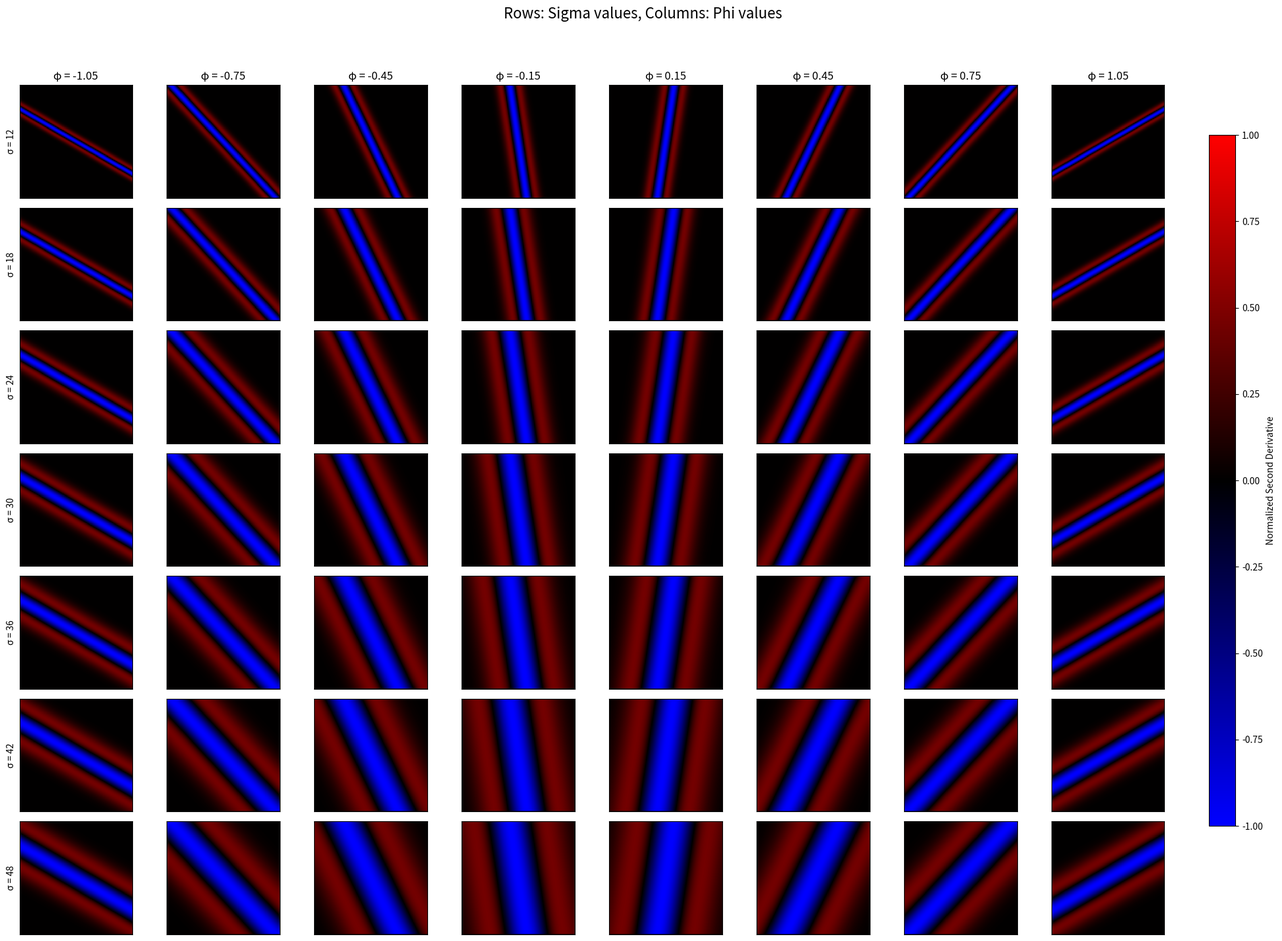

Generate this figure with matplotlib:
import numpy as np
import matplotlib.pyplot as plt
from matplotlib.colors import LinearSegmentedColormap
import os

def create_custom_colormap():
    colors = [(0, 0, 1),      # Blue for negative maxima
             (0, 0, 0),     # White for intermediate negative
             (1, 0, 0)]       # Red for positive maxima
    
    positions = [0, 0.5, 1]
    
    return LinearSegmentedColormap.from_list('custom', list(zip(positions, colors)))

def ray_gaussian_2d(x, u, sigma, phi):
    return (1 / (sigma * np.sqrt(2 * np.pi))) * np.exp(-((x + u * np.tan(phi)) ** 2) / (2 * sigma ** 2))

def compute_second_derivative(x_vals, u_vals, sigma, phi):
    x, u = np.meshgrid(x_vals, u_vals)
    kernel = ray_gaussian_2d(x, u, sigma, phi)
    second_derivative = np.gradient(np.gradient(kernel, axis=0), axis=0)
    return second_derivative

# Parameters
x_range = 256  # Reduced for sharper visualization
u_range = 256  # Made square to match reference
x_vals = np.linspace(-x_range//2, x_range//2, x_range)
u_vals = np.linspace(-u_range//2, u_range//2, u_range)

# Updated sigma values
sigma_values = np.array([4, 6, 8, 10, 12, 14, 16])

# Updated phi range from -pi/3 to pi/3
phi_values = np.linspace(-np.pi/3, np.pi/3, 8)

# Create figure grid
n_sigma = len(sigma_values)
n_phi = len(phi_values)

# Create custom colormap
custom_cmap = create_custom_colormap()

# Create the figure
fig = plt.figure(figsize=(20, 15))
fig.suptitle('Rows: Sigma values, Columns: Phi values', fontsize=16)

# Plot second derivatives only
for i, sigma in enumerate(sigma_values):
    sigma = sigma * 3
    for j, phi in enumerate(phi_values):
        ax = fig.add_subplot(n_sigma, n_phi, i*n_phi + j + 1)
        second_derivative = compute_second_derivative(x_vals, u_vals, sigma, phi)
        
        # Normalize the second derivative
        max_val = np.max(np.abs(second_derivative))
        second_derivative = second_derivative / max_val if max_val != 0 else second_derivative
        
        # Set symmetric limits and use extent to properly align the image
        extent = [-x_range//2, x_range//2, -u_range//2, u_range//2]
        im = ax.imshow(second_derivative, cmap=custom_cmap, aspect='equal',
                      vmin=-1, vmax=1, extent=extent, interpolation='nearest')
        
        if i == 0:
            ax.set_title(f'φ = {phi:.2f}')
        if j == 0:
            ax.set_ylabel(f'σ = {sigma}')
        ax.set_xticks([])
        ax.set_yticks([])

# Add colorbar
plt.subplots_adjust(right=0.92)
cbar_ax = fig.add_axes([0.93, 0.15, 0.02, 0.7])
fig.colorbar(im, cax=cbar_ax, label='Normalized Second Derivative')

plt.tight_layout(rect=[0, 0.03, 0.92, 0.95])

# Create output directory if it doesn't exist
os.makedirs('output', exist_ok=True)

# Save the figure
plt.savefig(os.path.join('output', 'ray_gaussian_second_derivatives.png'), dpi=300, bbox_inches='tight')
plt.close()
print('Ray Gaussian second derivatives grid saved at: output/ray_gaussian_second_derivatives.png')
